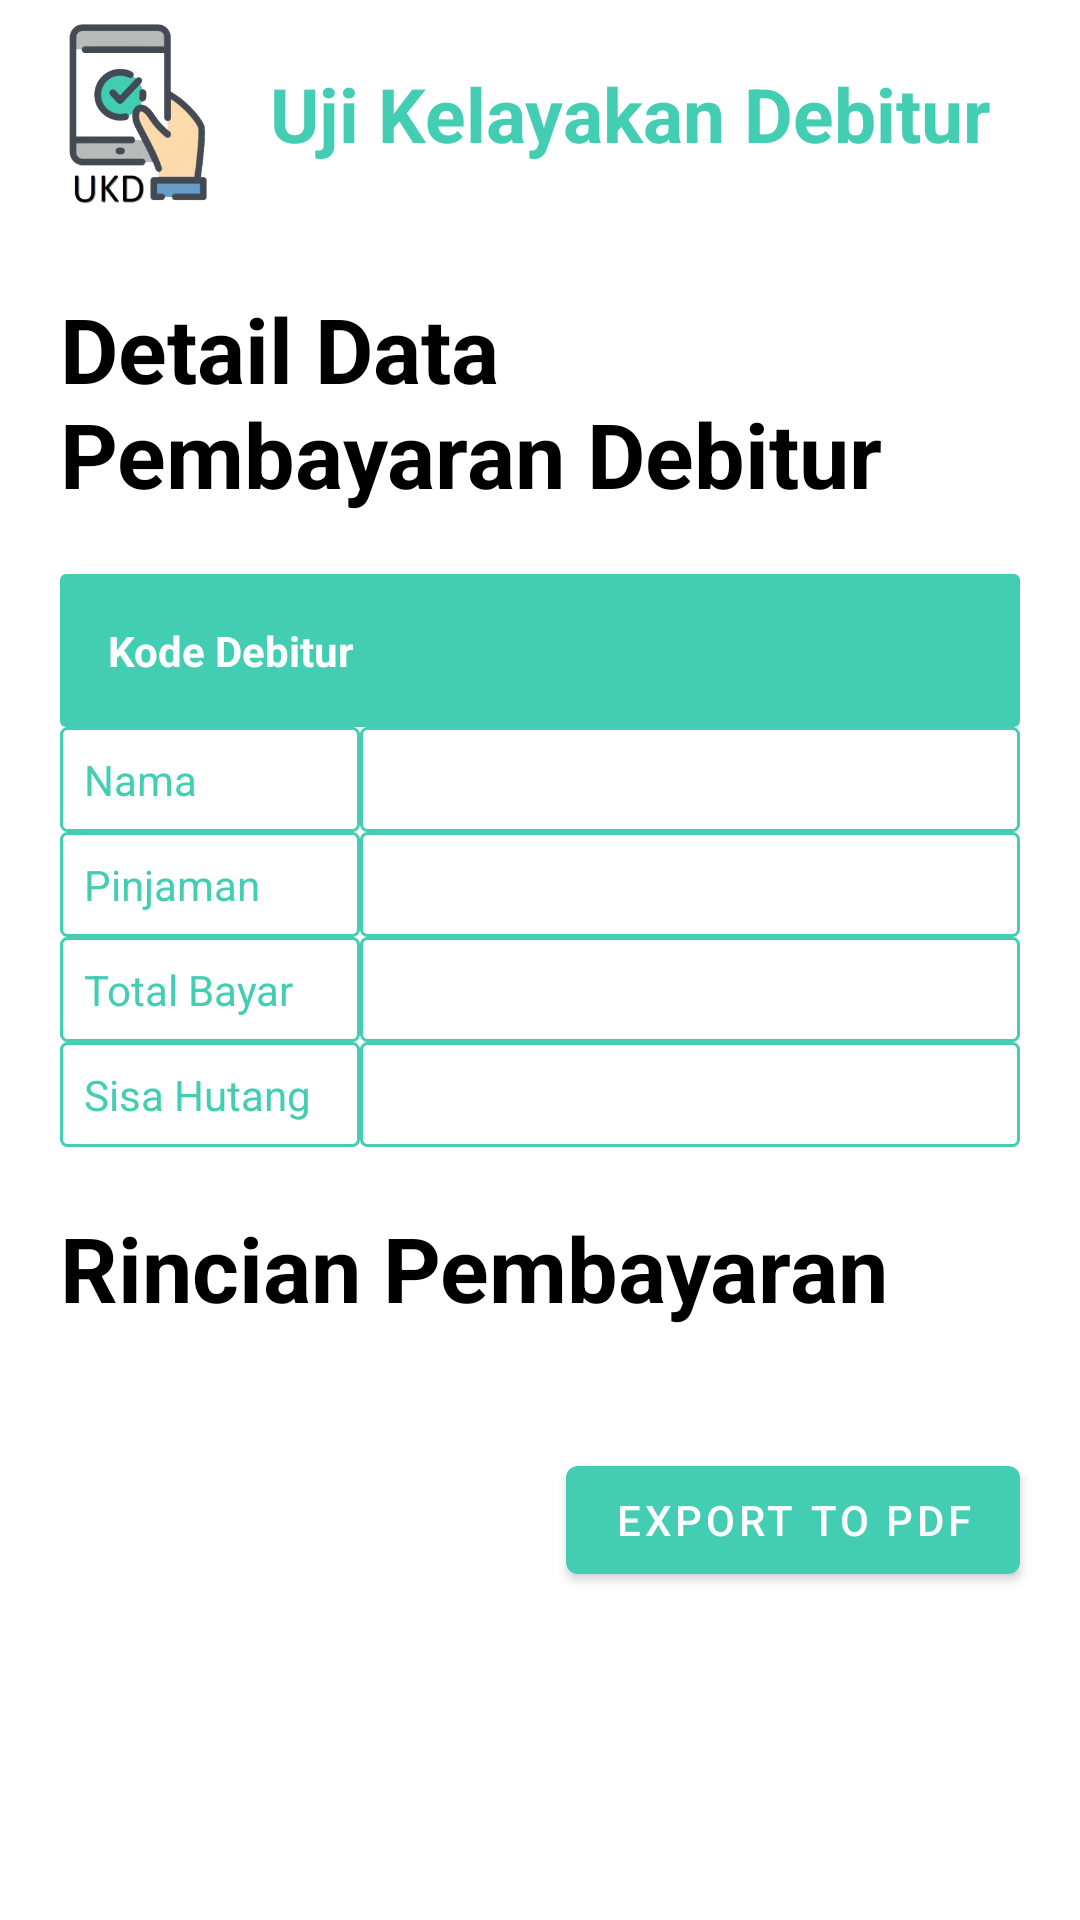

Layout XML and referenced resources for this Android screen:
<!-- AndroidManifest.xml: application theme AppTheme -->
<!-- res/layout/activity_detail_data_pembayaran_debitur.xml -->
<?xml version="1.0" encoding="utf-8"?>
<ScrollView
    xmlns:android="http://schemas.android.com/apk/res/android"
    xmlns:app="http://schemas.android.com/apk/res-auto"
    xmlns:tools="http://schemas.android.com/tools"
    android:layout_width="match_parent"
    android:layout_height="wrap_content"
    >

    <androidx.constraintlayout.widget.ConstraintLayout
        android:layout_width="match_parent"
        android:layout_height="match_parent"
        tools:context=".admin.DetailDataPembayaranDebitur">

        <include
            android:id="@+id/include4"
            layout="@layout/toolbar" />
        <TextView
            android:id="@+id/textView13"
            android:layout_width="match_parent"
            android:layout_height="wrap_content"
            android:layout_margin="20dp"
            android:text="Detail Data Pembayaran Debitur"
            android:textColor="@android:color/black"
            android:textSize="30sp"
            android:textStyle="bold"
            app:layout_constraintStart_toStartOf="parent"
            app:layout_constraintTop_toBottomOf="@+id/include4" />

        <TableLayout
            android:id="@+id/tableLayout"
            android:layout_width="match_parent"
            android:layout_height="wrap_content"
            app:layout_constraintTop_toBottomOf="@+id/textView13">

            <TableRow
                android:layout_width="match_parent"
                android:layout_height="0dp"
                android:layout_marginLeft="20dp"
                android:layout_marginTop="20dp"
                android:layout_marginRight="20dp"
                android:layout_weight="1"
                android:background="@drawable/table_header_cell_bg"
                android:gravity="left">

                <TextView
                    android:layout_width="match_parent"
                    android:layout_height="wrap_content"
                    android:background="@drawable/table_header_cell_bg"
                    android:text="Kode Debitur"
                    android:id="@+id/tx_kode_debitur_detail_pembayaran"
                    android:textColor="@android:color/white"
                    android:textStyle="bold" />


            </TableRow>

            <TableRow
                android:layout_width="match_parent"
                android:layout_height="wrap_content"
                android:layout_marginLeft="20dp"
                android:layout_marginRight="20dp"
                android:gravity="left">

                <TextView
                    android:layout_width="150dp"
                    android:layout_height="match_parent"
                    android:layout_weight=".05"
                    android:background="@drawable/table_content_cell_bg"
                    android:text="Nama"
                    android:textColor="@color/colorPrimary" />

                <TextView
                    android:id="@+id/namaDetailPembayaranDebitur"
                    android:layout_width="220dp"
                    android:layout_height="wrap_content"
                    android:background="@drawable/table_content_cell_bg"
                    android:textColor="@color/colorPrimary" />
            </TableRow>

            <TableRow
                android:layout_width="match_parent"
                android:layout_height="wrap_content"
                android:layout_marginLeft="20dp"
                android:layout_marginRight="20dp"
                android:gravity="left">

                <TextView
                    android:layout_width="150dp"
                    android:layout_height="match_parent"
                    android:layout_weight=".05"
                    android:background="@drawable/table_content_cell_bg"
                    android:text="Pinjaman"
                    android:textColor="@color/colorPrimary" />

                <TextView
                    android:id="@+id/pinjamanPembayaranDebitur"
                    android:layout_width="220dp"
                    android:layout_height="match_parent"
                    android:background="@drawable/table_content_cell_bg"
                    android:textColor="@color/colorPrimary" />
            </TableRow>

            <TableRow
                android:layout_width="match_parent"
                android:layout_height="wrap_content"
                android:layout_marginLeft="20dp"
                android:layout_marginRight="20dp"
                android:gravity="left">

                <TextView
                    android:layout_width="150dp"
                    android:layout_height="match_parent"
                    android:layout_weight=".05"
                    android:background="@drawable/table_content_cell_bg"
                    android:text="Total Bayar"
                    android:textColor="@color/colorPrimary" />

                <TextView
                    android:id="@+id/totalBayarPeminjamanDebitur"
                    android:layout_width="220dp"
                    android:layout_height="wrap_content"
                    android:background="@drawable/table_content_cell_bg"
                    android:textColor="@color/colorPrimary" />
            </TableRow>

            <TableRow
                android:layout_width="match_parent"
                android:layout_height="wrap_content"
                android:layout_marginLeft="20dp"
                android:layout_marginRight="20dp"
                android:gravity="left">

                <TextView
                    android:layout_width="150dp"
                    android:layout_height="match_parent"
                    android:layout_weight=".05"
                    android:background="@drawable/table_content_cell_bg"
                    android:text="Sisa Hutang"
                    android:textColor="@color/colorPrimary" />

                <TextView
                    android:id="@+id/sisaHutangPembayaranDebitur"
                    android:layout_width="220dp"
                    android:layout_height="wrap_content"
                    android:background="@drawable/table_content_cell_bg"
                    android:textColor="@color/colorPrimary" />
            </TableRow>
        </TableLayout>

        <TextView
            android:id="@+id/textView9"
            android:layout_width="wrap_content"
            android:layout_height="wrap_content"
            android:layout_margin="20dp"
            android:text="Rincian Pembayaran"
            android:textColor="@android:color/black"
            android:textSize="30sp"
            android:textStyle="bold"
            app:layout_constraintStart_toStartOf="parent"
            app:layout_constraintTop_toBottomOf="@+id/tableLayout" />

        <androidx.recyclerview.widget.RecyclerView
            android:layout_width="match_parent"
            android:layout_height="wrap_content"
            android:layout_margin="20dp"
            android:id="@+id/rv_rincian_pembayaran"
            tools:listitem="@layout/riwayat_peminjaman_items"
            app:layout_constraintTop_toBottomOf="@+id/textView9" />

        <com.google.android.material.button.MaterialButton
            android:id="@+id/btnExportDebitur"
            android:layout_width="wrap_content"
            android:layout_height="wrap_content"
            android:layout_margin="20dp"
            android:onClick="toExportDetailRincianPembayaranDebitur"
            android:text="Export To PDF"
            app:layout_constraintEnd_toEndOf="parent"
            app:layout_constraintTop_toBottomOf="@id/rv_rincian_pembayaran" />

    </androidx.constraintlayout.widget.ConstraintLayout>

</ScrollView>
<!-- res/layout/toolbar.xml (included above) -->
<?xml version="1.0" encoding="utf-8"?>
<RelativeLayout xmlns:android="http://schemas.android.com/apk/res/android"
    android:layout_width="match_parent"
    android:layout_height="wrap_content"
    android:elevation="20dp"
    xmlns:app="http://schemas.android.com/apk/res-auto">
    <androidx.appcompat.widget.Toolbar
        android:id="@+id/toolbarS"
        android:layout_width="416dp"
        android:layout_height="76dp"
        app:layout_constraintStart_toStartOf="parent"
        app:layout_constraintTop_toTopOf="parent">

        <ImageView
            android:layout_width="60dp"
            android:layout_height="60dp"
            android:layout_margin="5dp"
            android:src="@drawable/ukdicon" />

        <TextView
            android:layout_width="wrap_content"
            android:layout_height="wrap_content"
            android:layout_marginLeft="20dp"
            android:text="Uji Kelayakan Debitur"
            android:textColor="@color/colorPrimary"
            android:textSize="25sp"
            android:textStyle="bold" />
    </androidx.appcompat.widget.Toolbar>
</RelativeLayout>
<!-- res/layout/riwayat_peminjaman_items.xml (included above) -->
<?xml version="1.0" encoding="utf-8"?>
<RelativeLayout xmlns:android="http://schemas.android.com/apk/res/android"
    android:layout_width="match_parent"
    android:layout_height="wrap_content"
    android:orientation="horizontal">

    <TextView
        android:id="@+id/txt_pembayaran_ke"
        android:layout_width="80dp"
        android:layout_height="match_parent"
        android:layout_gravity="top"
        android:gravity="center_horizontal"
        android:text="Ke"

        android:textSize="12sp" />
    <TextView
        android:id="@+id/txt_tanggal_pembayaran"
        android:layout_width="100dp"
        android:text="Tanggal"
        android:layout_toRightOf="@id/txt_pembayaran_ke"
        android:layout_height="match_parent"
        android:layout_gravity="top"
        android:gravity="center_horizontal"
        android:textSize="12sp" />

    <TextView
        android:id="@+id/txt_nominal_pembayaran"
        android:layout_width="250dp"
        android:layout_toRightOf="@id/txt_tanggal_pembayaran"
        android:layout_height="match_parent"
        android:layout_gravity="top"
        android:gravity="center_horizontal"
        android:text="Nominal"

        android:textSize="12sp" />



</RelativeLayout>
<!-- resources referenced by this layout -->
<resources>
  <color name="colorPrimary">#43cdb3</color>
  <!-- drawable table_content_cell_bg (drawable) -->
  <?xml version="1.0" encoding="utf-8"?>
  <shape xmlns:android="http://schemas.android.com/apk/res/android"
      android:shape="rectangle">
      <padding
          android:bottom="8dp"
          android:left="8dp"
          android:right="8dp"
          android:top="8dp" />
      <corners android:radius="2dp" />
      <solid android:color="#FFFFFF" />
      <stroke
          android:width="1dp"
          android:color="@color/colorPrimary" />
  </shape>
  <!-- drawable table_header_cell_bg (drawable) -->
  <?xml version="1.0" encoding="utf-8"?>
  <shape xmlns:android="http://schemas.android.com/apk/res/android"
      android:shape="rectangle">
      <padding
          android:bottom="8dp"
          android:left="8dp"
          android:right="8dp"
          android:top="8dp" />
      <corners android:radius="2dp" />
      <solid android:color="@color/colorPrimary" />
  
  </shape>
  <!-- drawable ukdicon: png bitmap (drawable, 51920 bytes) -->
  <style name="AppTheme" parent="Theme.MaterialComponents.DayNight.NoActionBar">
          
          <item name="colorPrimary">@color/colorPrimary</item>
          <item name="colorPrimaryDark">@color/colorPrimaryDark</item>
          <item name="colorAccent">@color/colorAccent</item>
      </style>
  <color name="colorPrimaryDark">#2D8877</color>
  <color name="colorAccent">#03DAC5</color>
</resources>
